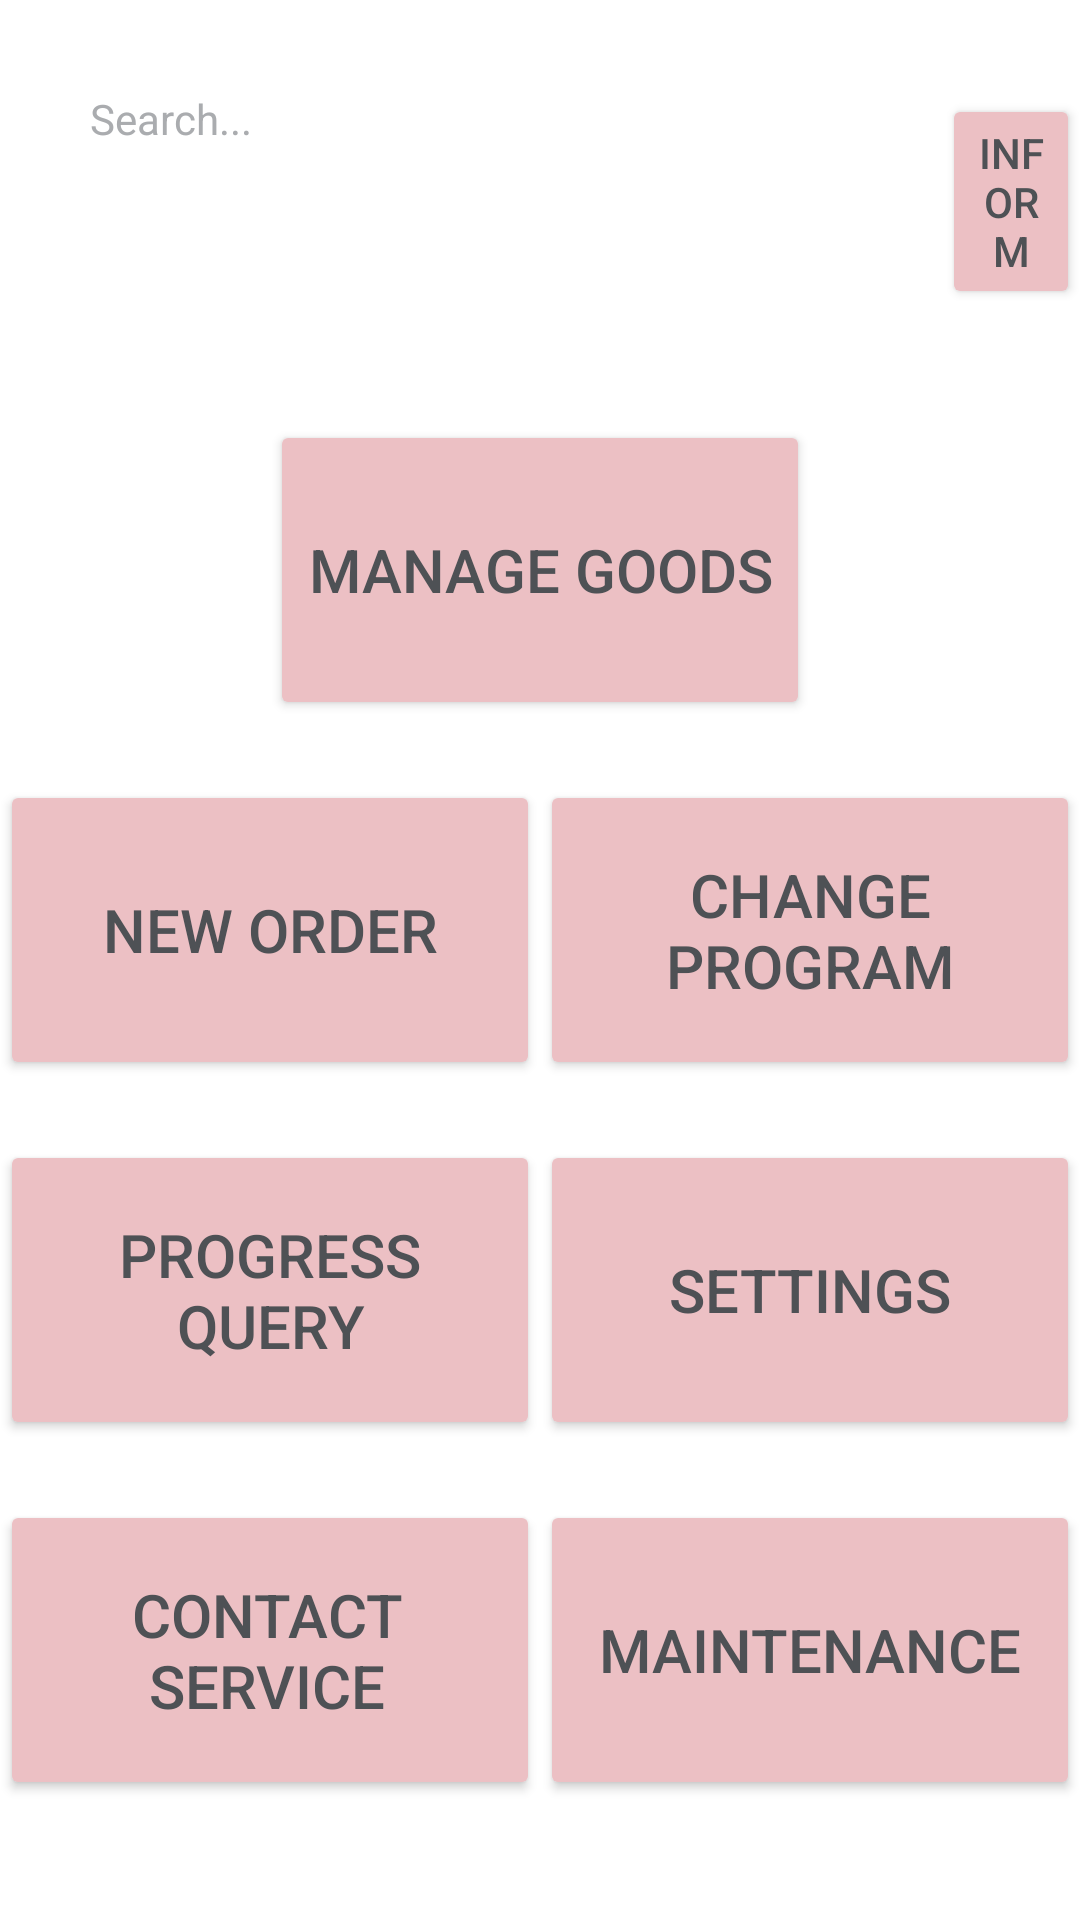

Produce the Android XML layout that renders to this screen, including the resource entries it uses.
<!-- AndroidManifest.xml: application theme Theme.Fridge_app -->
<!-- res/layout/activity_main.xml -->
<?xml version="1.0" encoding="utf-8"?>
<RelativeLayout xmlns:android="http://schemas.android.com/apk/res/android"
    xmlns:app="http://schemas.android.com/apk/res-auto"
    xmlns:tools="http://schemas.android.com/tools"
    android:layout_width="match_parent"
    android:layout_height="match_parent"
    tools:context=".MainActivity"
    android:background="@color/white">


    <EditText
        android:id="@+id/idEditSearch"
        android:layout_width="match_parent"
        android:layout_height="wrap_content"
        android:layout_marginStart="10dp"
        android:layout_marginTop="20dp"
        android:layout_marginEnd="10dp"
        android:background="@drawable/round_button"
        android:backgroundTint="@color/card_color"
        android:hint="Search..."
        android:inputType="textCapCharacters"
        android:paddingLeft="20dp"
        android:paddingTop="10dp"
        android:paddingBottom="10dp"
        android:textColor="@color/secondary_color"
        android:textColorHint="@color/white_grey"
        android:textSize="14sp" />

    <Button
        android:id="@+id/btndrawer"
        android:layout_width="180dp"
        android:layout_height="100dp"
        android:layout_above="@+id/buttons"
        android:layout_centerHorizontal="true"
        android:layout_marginTop="450dp"
        android:backgroundTint="#ECC0C4"
        android:text="Manage Goods"
        android:textColor="#4E5155"
        android:textSize="20sp" />

    <RelativeLayout
        android:id="@+id/buttons"
        android:layout_width="match_parent"
        android:layout_height="400dp"
        android:layout_alignParentBottom="true">

        <GridLayout
            android:layout_width="match_parent"
            android:layout_height="wrap_content"
            android:columnCount="1">

            <LinearLayout
                android:layout_width="match_parent"
                android:layout_height="wrap_content"
                android:layout_marginTop="20dp"
                android:orientation="horizontal"

                >


                <Space
                    android:layout_width="wrap_content"
                    android:layout_height="match_parent"
                    android:layout_weight="1" />

                <Button
                    android:id="@+id/btnNewOrder"
                    android:layout_width="180dp"
                    android:layout_height="100dp"
                    android:text="New Order"
                    android:backgroundTint="#ECC0C4"
                    android:textColor="#4E5155"
                    android:textSize="20sp" />

                <Space
                    android:layout_width="wrap_content"
                    android:layout_height="match_parent"
                    android:layout_weight="1" />

                <Button
                    android:id="@+id/changeProgram"
                    android:layout_width="180dp"
                    android:layout_height="100dp"
                    android:layout_gravity="start"
                    android:text="Change Program"
                    android:backgroundTint="#ECC0C4"
                    android:textColor="#4E5155"
                    android:textSize="20sp" />

                <Space
                    android:layout_width="wrap_content"
                    android:layout_height="match_parent"
                    android:layout_weight="1" />
            </LinearLayout>

            <LinearLayout
                android:layout_width="match_parent"
                android:layout_height="wrap_content"
                android:layout_marginTop="20dp"
                android:orientation="horizontal">

                <Space
                    android:layout_width="wrap_content"
                    android:layout_height="match_parent"
                    android:layout_weight="1" />

                <Button
                    android:id="@+id/btnProgress"
                    android:layout_width="180dp"
                    android:layout_height="100dp"
                    android:text="Progress Query"
                    android:backgroundTint="#ECC0C4"
                    android:textColor="#4E5155"
                    android:textSize="20sp" />

                <Space
                    android:layout_width="wrap_content"
                    android:layout_height="match_parent"
                    android:layout_weight="1" />

                <Button
                    android:id="@+id/btnSettings"
                    android:layout_width="180dp"
                    android:layout_height="100dp"
                    android:layout_gravity="start"
                    android:text="Settings"
                    android:backgroundTint="#ECC0C4"
                    android:textColor="#4E5155"
                    android:textSize="20sp" />

                <Space
                    android:layout_width="wrap_content"
                    android:layout_height="match_parent"
                    android:layout_weight="1" />
            </LinearLayout>

            <LinearLayout
                android:layout_width="match_parent"
                android:layout_height="wrap_content"
                android:layout_marginTop="20dp"
                android:orientation="horizontal">

                <Space
                    android:layout_width="wrap_content"
                    android:layout_height="match_parent"
                    android:layout_weight="1" />

                <Button
                    android:id="@+id/btnContactService"
                    android:layout_width="180dp"
                    android:layout_height="100dp"
                    android:paddingLeft="10dp"
                    android:text="Contact Service"
                    android:backgroundTint="#ECC0C4"
                    android:textColor="#4E5155"
                    android:textSize="20sp" />

                <Space
                    android:layout_width="wrap_content"
                    android:layout_height="match_parent"
                    android:layout_weight="1" />

                <Button
                    android:id="@+id/btnMaintenance"
                    android:layout_width="180dp"
                    android:layout_height="100dp"
                    android:layout_gravity="start"
                    android:text="maintenance"
                    android:backgroundTint="#ECC0C4"
                    android:textColor="#4E5155"
                    android:textSize="20sp" />

                <Space
                    android:layout_width="wrap_content"
                    android:layout_height="match_parent"
                    android:layout_weight="1" />
            </LinearLayout>

        </GridLayout>

    </RelativeLayout>

    <Button
        android:id="@+id/notification"
        android:layout_width="wrap_content"
        android:layout_height="wrap_content"
        android:layout_alignParentStart="true"
        android:layout_alignParentBottom="true"
        android:layout_marginStart="314dp"
        android:layout_marginBottom="537dp"
        android:text="Inform"
        android:backgroundTint="#ECC0C4"
        android:textColor="#4E5155"
        />


</RelativeLayout>
<!-- resources referenced by this layout -->
<resources>
  <color name="card_color">#f9f9f9</color>
  <color name="secondary_color">#1C1C1C</color>
  <color name="white">#FFFFFFFF</color>
  <color name="white_grey">#aaacaf</color>
  <style name="Theme.Fridge_app" parent="Theme.MaterialComponents.DayNight.DarkActionBar">
          
          <item name="colorPrimary">@color/purple_500</item>
          <item name="colorPrimaryVariant">@color/purple_700</item>
          <item name="colorOnPrimary">@color/white</item>
          
          <item name="colorSecondary">@color/teal_200</item>
          <item name="colorSecondaryVariant">@color/teal_700</item>
          <item name="colorOnSecondary">@color/black</item>
          
          <item name="android:statusBarColor" tools:targetApi="l">?attr/colorPrimaryVariant</item>
          
      </style>
  <color name="purple_500">#FF6200EE</color>
  <color name="purple_700">#FF3700B3</color>
  <color name="teal_200">#FF03DAC5</color>
  <color name="teal_700">#FF018786</color>
  <color name="black">#FF000000</color>
</resources>
